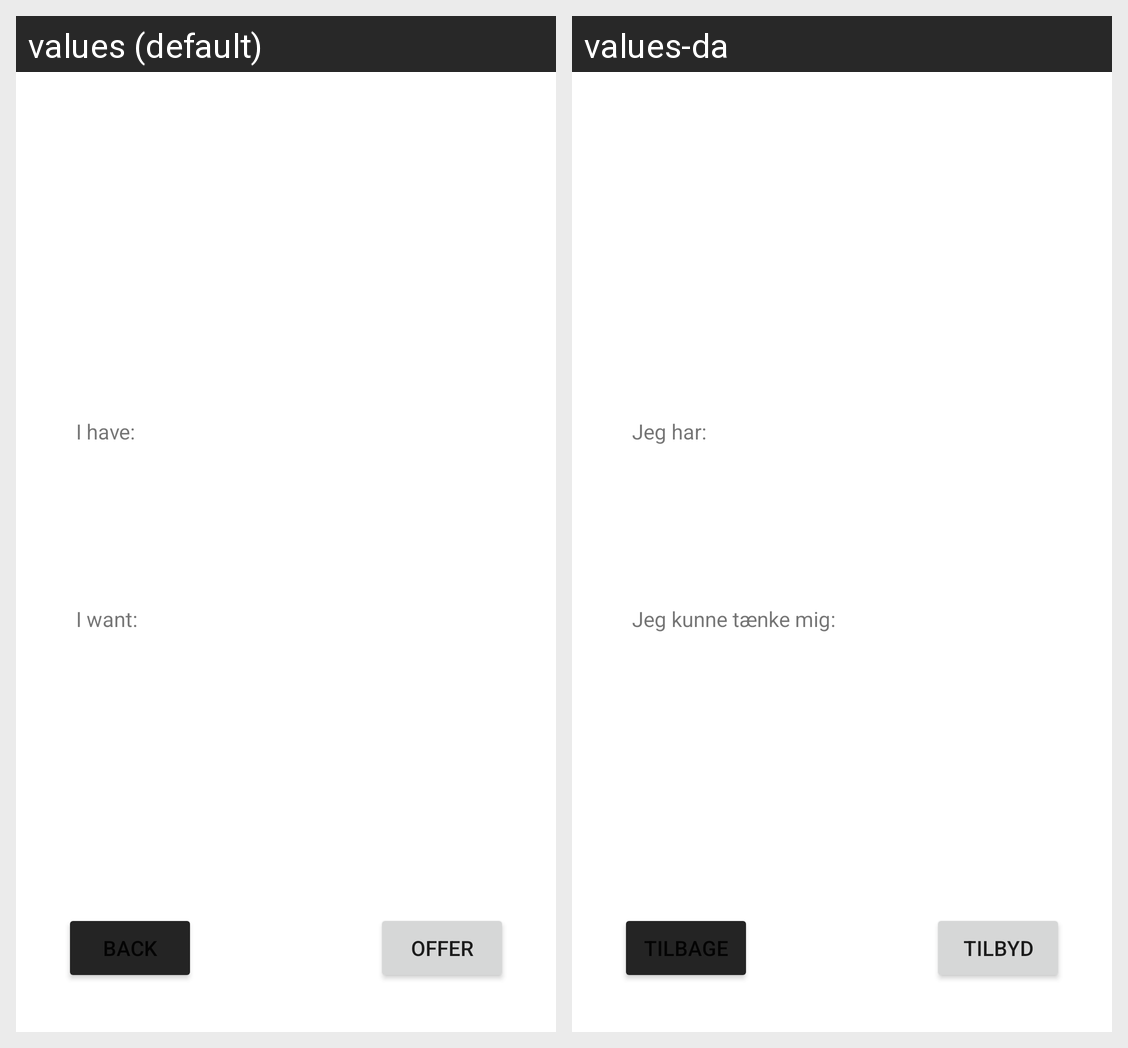

Translations of the strings shown on this Android screen, per locale in the grid:
Android screen res/layout/fragment_browse_swaps_details.xml rendered under 2 locales, left to right: values (default), values-da. Device: Nexus 5 (rendered at 1080×1920; each locale shown at half size, 540×960, under a caption strip naming it); theme Theme.PlantSwap.
Strings drawn on this screen, with the default value and each locale's value (text and hints the layout hard-codes, and strings that could not be matched under every locale, appear in the picture but are not listed):

ihave
  values: I have:
  values-da: Jeg har:

iwant
  values: I want:
  values-da: Jeg kunne tænke mig:

btn_back
  values: Back
  values-da: Tilbage

btn_offer
  values: Offer
  values-da: Tilbyd
